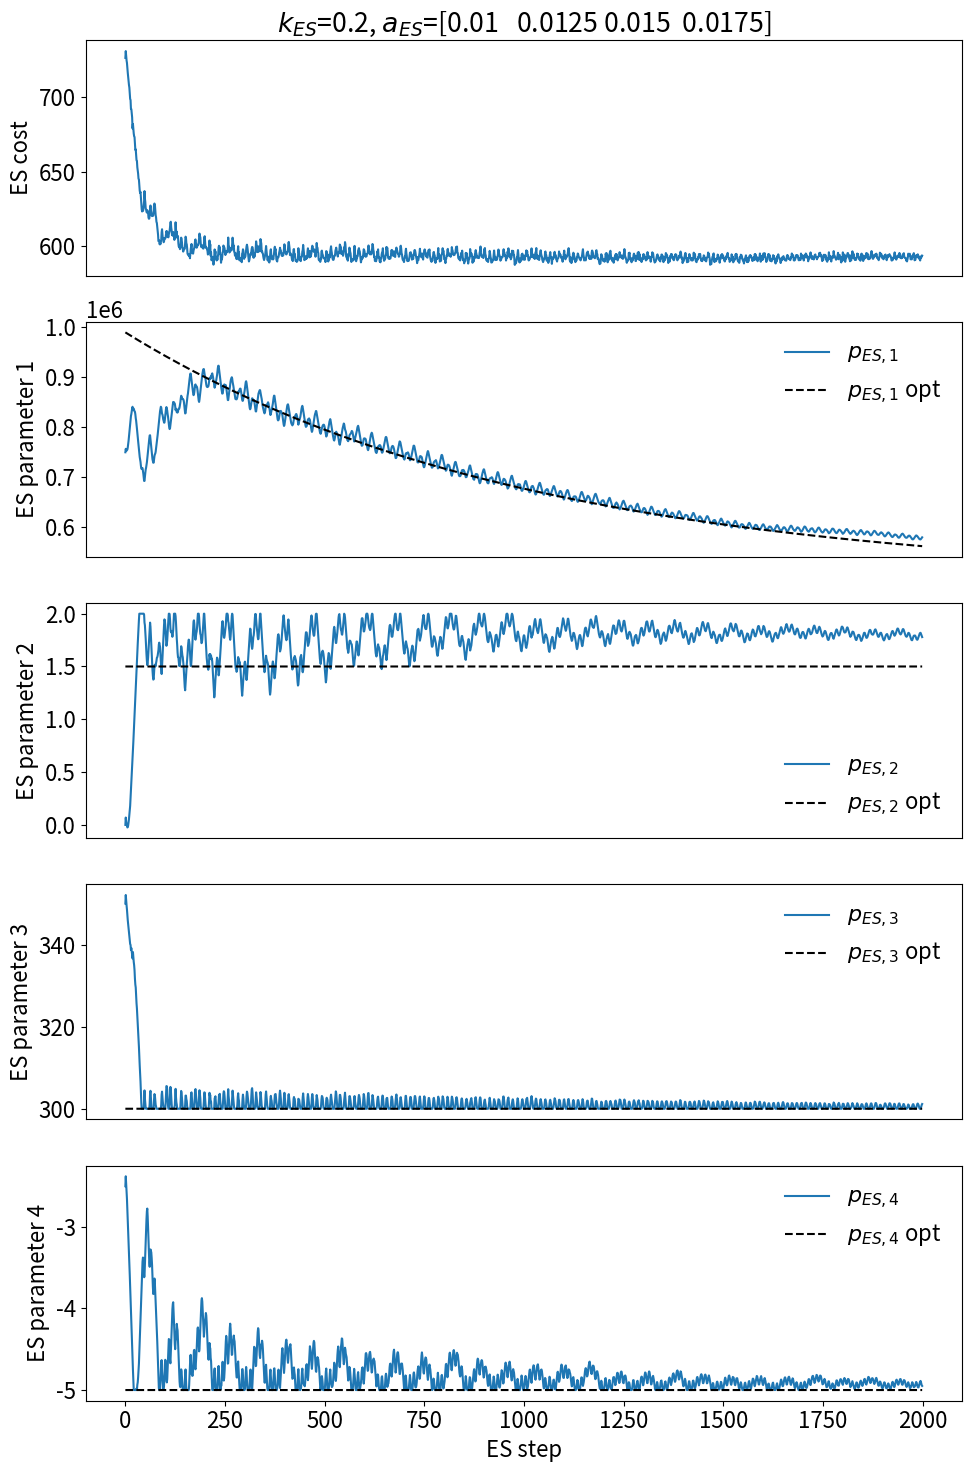
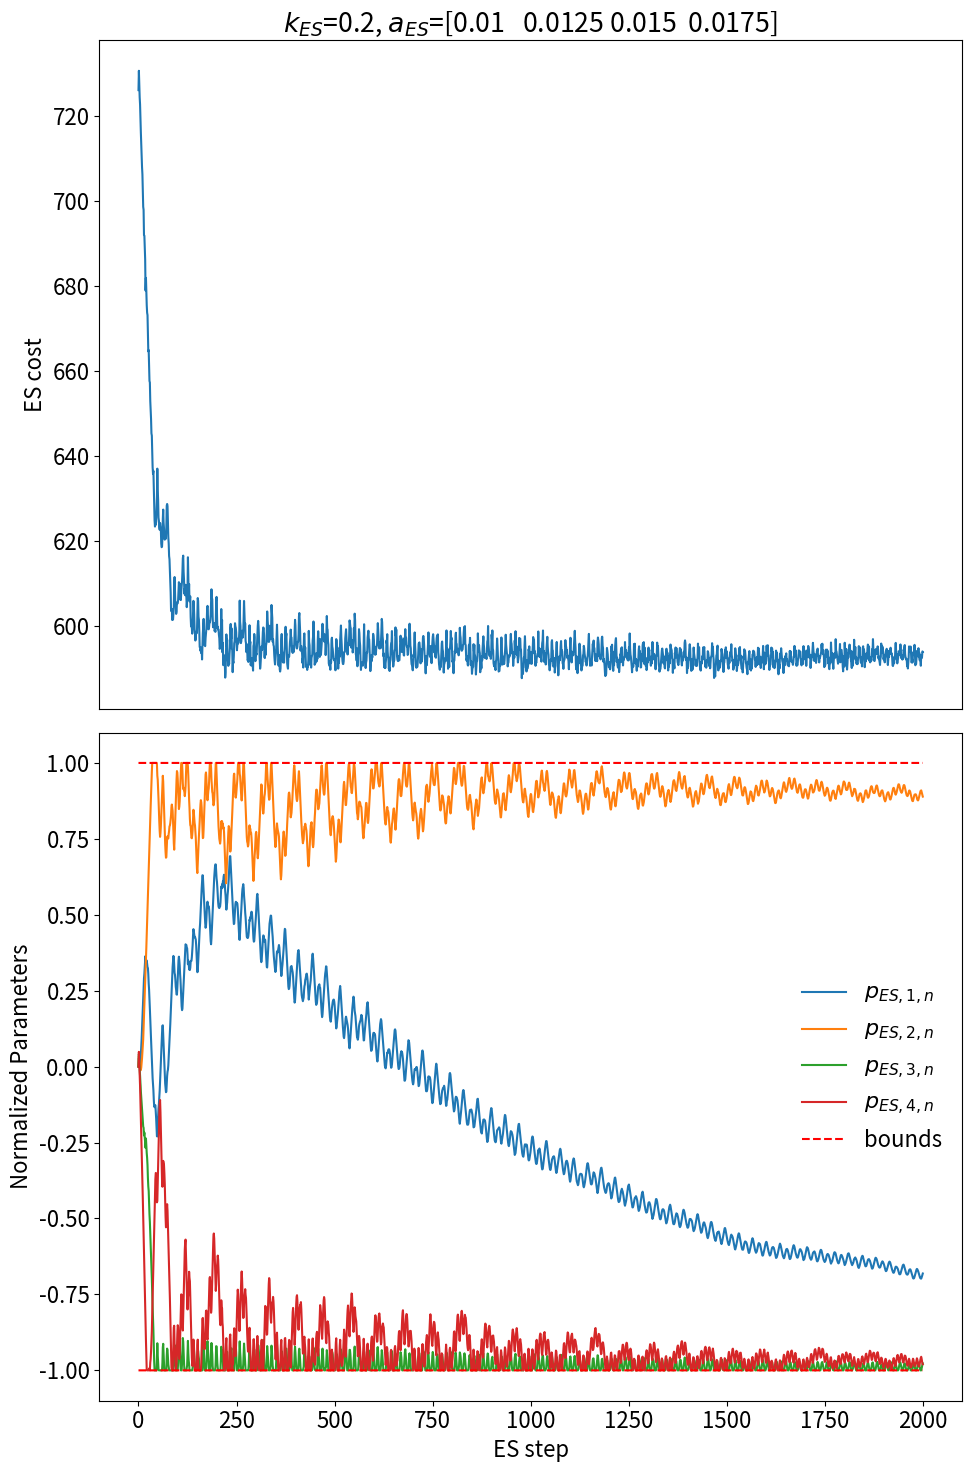

Write the Python code that produced these figures, in order.
# -*- coding: utf-8 -*-
"""
Created on Mon Mar  1 08:53:08 2021

@author: Alexander Scheinker, ascheink@lanl.gov
"""

import numpy as np
import matplotlib.pyplot as plt

font_size = 16
plt.rcParams.update({'font.size': font_size})

#%%

# This is a very simple demonstration of how to apply the ES method
# The following example is a 4 parameter time-varying system

# Total number of ES steps to take
ES_steps = 2000

# Add Noise to the Signal
noise = np.random.randn(ES_steps)

# For the parameters being tuned, the first step is to
# define upper and lower bounds for each parameter

# Upper bounds on tuned parameters
p_max = np.array([1e6,2,400,-1e-3])

# Lower bounds on tuned parameters
p_min = np.array([5e5,-2,300,-5])

# Number of parameters being tuned
nES = len(p_min)

# Average values for normalization
p_ave = (p_max + p_min)/2.0

# Difference for normalization
p_diff = p_max - p_min

# Function that normalizes paramters
def p_normalize(p):
    p_norm = 2.0*(p-p_ave)/p_diff
    return p_norm

# Function that un-normalizes parameters
def p_un_normalize(p):
    p_un_norm = p*p_diff/2.0 + p_ave
    return p_un_norm

# Normalization allows you to easily handle a group of parameters
# which might have many orders of magnitude difference between their values
# with this normalization the normalized values live in [-1,1]

# Now we define some ES parameters

# This keeps track of the history of all of the parameters being tuned
pES = np.zeros([ES_steps,nES])

# Start with initial conditions inside of the max/min bounds
# In this case I will start them near the center of the range
pES[0] = p_ave

# This keeps track of the history of all of the normalized parameters being tuned
pES_n = np.zeros([ES_steps,nES])

# Calculate the mean value of the initial condtions
pES_n[0] = p_normalize(pES[0])

# This keeps track of the history of the measured cost function
cES = np.zeros(ES_steps)

# This is the unknown time-varying function being minimized
# For applications to a real system once parameters are set some kind of measure
# of performance is returned to the ES algorithm in place of this example function
def f_ES_minimize(p,i):
    f_val = 1e-4*np.abs(p[0]- (0.99e6-0.99e6*0.5*(1-np.exp(-i/1000))))+(p[1]-1.5)**2+2*p[2]-10.0*np.exp(-2*(p[3]+5.0)**2)
    return f_val

# Calculate the initial cost function value based on initial conditions
cES[0] = f_ES_minimize(pES[0],0) + noise[0]

# These are the unknown optimal values (just for plotting)
p_opt = np.zeros([ES_steps,nES])
p_opt[:,0] = 0.99e6 -  0.99e6*0.5*(1-np.exp(-np.arange(ES_steps)/1000))
p_opt[:,1] = 1.5 + np.zeros(ES_steps)
p_opt[:,2] = 300 + np.zeros(ES_steps)
p_opt[:,3] = -5 + np.zeros(ES_steps)


# ES dithering frequencies, for iterative applications the dithering frequencies
# are simply uniformly spread out between 1.0 and 1.75 so that no two
# frequencies are integer multiples of each other
wES = np.linspace(1.0,1.75,nES)

# ES dt step size, this particular choice of dtES ensures that the parameter
# oscillations are smooth with at least 10 steps required to complete
# one single sine() or cosine() oscillation when the gain kES = 0
dtES = 2*np.pi/(10*np.max(wES))

# ES dithering size
# In normalized space, at steady state each parameter will oscillate
# with an ampltidue of \sqrt{aES/wES}, so for example, if you'd like 
# the parameters to have normalized osciallation sizes you 
# choose the aES as:
oscillation_size = 0.1
aES = wES*(oscillation_size)**2
# Note that each parameter has its own frequency and its own oscillation size

# ES feedback gain kES (set kES<0 for maximization instead of minimization)
kES = 0.2

# The values of aES and kES will be different for each system, depending on the
# detailed shape of the functions involved, an intuitive way to set these ES
# parameters is as follows:
# Step 1: Set kES = 0 so that the parameters only oscillate about their initial points
# Step 2: Slowly increase aES until parameter oscillations are big enough to cause
# measurable changes in the noisy function that is to be minimized or maximized
# Step 3: Once the oscillation amplitudes, aES, are sufficiently big, slowly increase
# the feedback gain kES until the system starts to respond. Making kES too big
# can destabilize the system


# Decay rate. This value is optional, it causes the oscillation sizes to naturally decay.
# If you want the parameters to persistently oscillate without decay, set decay_rate = 1.0
decay_rate = 0.999

# Decay amplitude (this gets updated by the decay_rate to lower oscillation sizes
amplitude = 1.0

# This function defines one step of the ES algorithm at iteration i
def ES_step(p_n,i,cES_now,amplitude):
    
    # ES step for each parameter
    p_next = np.zeros(nES)
    
    # Loop through each parameter
    for j in np.arange(nES):
        p_next[j] = p_n[j] + amplitude*dtES*np.cos(dtES*i*wES[j]+kES*cES_now)*(aES[j]*wES[j])**0.5
    
        # For each new ES value, check that we stay within min/max constraints
        if p_next[j] < -1.0:
            p_next[j] = -1.0
        if p_next[j] > 1.0:
            p_next[j] = 1.0
            
    # Return the next value
    return p_next

# Now we start the ES loop
for i in np.arange(ES_steps-1):
    
    # Normalize previous parameter values
    pES_n[i] = p_normalize(pES[i])
    
    # Take one ES step based on previous cost value
    pES_n[i+1] = ES_step(pES_n[i],i,cES[i],amplitude)
    
    # Un-normalize to physical parameter values
    pES[i+1] = p_un_normalize(pES_n[i+1])
    
    # Calculate new cost function values based on new settings
    cES[i+1] = f_ES_minimize(pES[i+1],i+1) + noise[i+1]
    
    # Decay the amplitude
    amplitude = amplitude*decay_rate
    

    
# Plot some results
plt.figure(1,figsize=(10,15))
plt.subplot(5,1,1)
plt.title(f'$k_{{ES}}$={kES}, $a_{{ES}}$={aES}')
plt.plot(cES)
plt.ylabel('ES cost')
plt.xticks([])


plt.subplot(5,1,2)
plt.plot(pES[:,0],label='$p_{ES,1}$')
plt.plot(p_opt[:,0],'k--',label='$p_{ES,1}$ opt')
plt.legend(frameon=False)
plt.ylabel('ES parameter 1')
plt.xticks([])

plt.subplot(5,1,3)
plt.plot(pES[:,1],label='$p_{ES,2}$')
plt.plot(p_opt[:,1],'k--',label='$p_{ES,2}$ opt')
plt.legend(frameon=False)
plt.ylabel('ES parameter 2')
plt.xticks([])

plt.subplot(5,1,4)
plt.plot(pES[:,2],label='$p_{ES,3}$')
plt.plot(p_opt[:,2],'k--',label='$p_{ES,3}$ opt')
plt.legend(frameon=False)
plt.ylabel('ES parameter 3')
plt.xticks([])

plt.subplot(5,1,5)
plt.plot(pES[:,3],label='$p_{ES,4}$')
plt.plot(p_opt[:,3],'k--',label='$p_{ES,4}$ opt')
plt.legend(frameon=False)
plt.ylabel('ES parameter 4')
plt.xlabel('ES step')

plt.tight_layout()




plt.figure(2,figsize=(10,15))
plt.subplot(2,1,1)
plt.title(f'$k_{{ES}}$={kES}, $a_{{ES}}$={aES}')
plt.plot(cES)
plt.ylabel('ES cost')
plt.xticks([])


plt.subplot(2,1,2)
plt.plot(pES_n[:,0],label='$p_{ES,1,n}$')
plt.plot(pES_n[:,1],label='$p_{ES,2,n}$')
plt.plot(pES_n[:,2],label='$p_{ES,3,n}$')
plt.plot(pES_n[:,3],label='$p_{ES,4,n}$')
plt.plot(1.0+0.0*pES_n[:,0],'r--',label='bounds')
plt.plot(-1.0+0.0*pES_n[:,0],'r--')
plt.legend(frameon=False)
plt.ylabel('Normalized Parameters')
plt.xlabel('ES step')

plt.tight_layout()
















